Image classification data set "trunk" (krishnaarjun/ropesi on GitHub). Class labels (5): garb, hands, paper, rock, scissors.

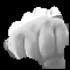
Label: rock

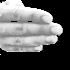
Label: hands

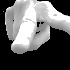
Label: scissors

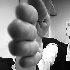
Label: paper

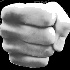
Label: rock

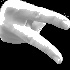
Label: hands
